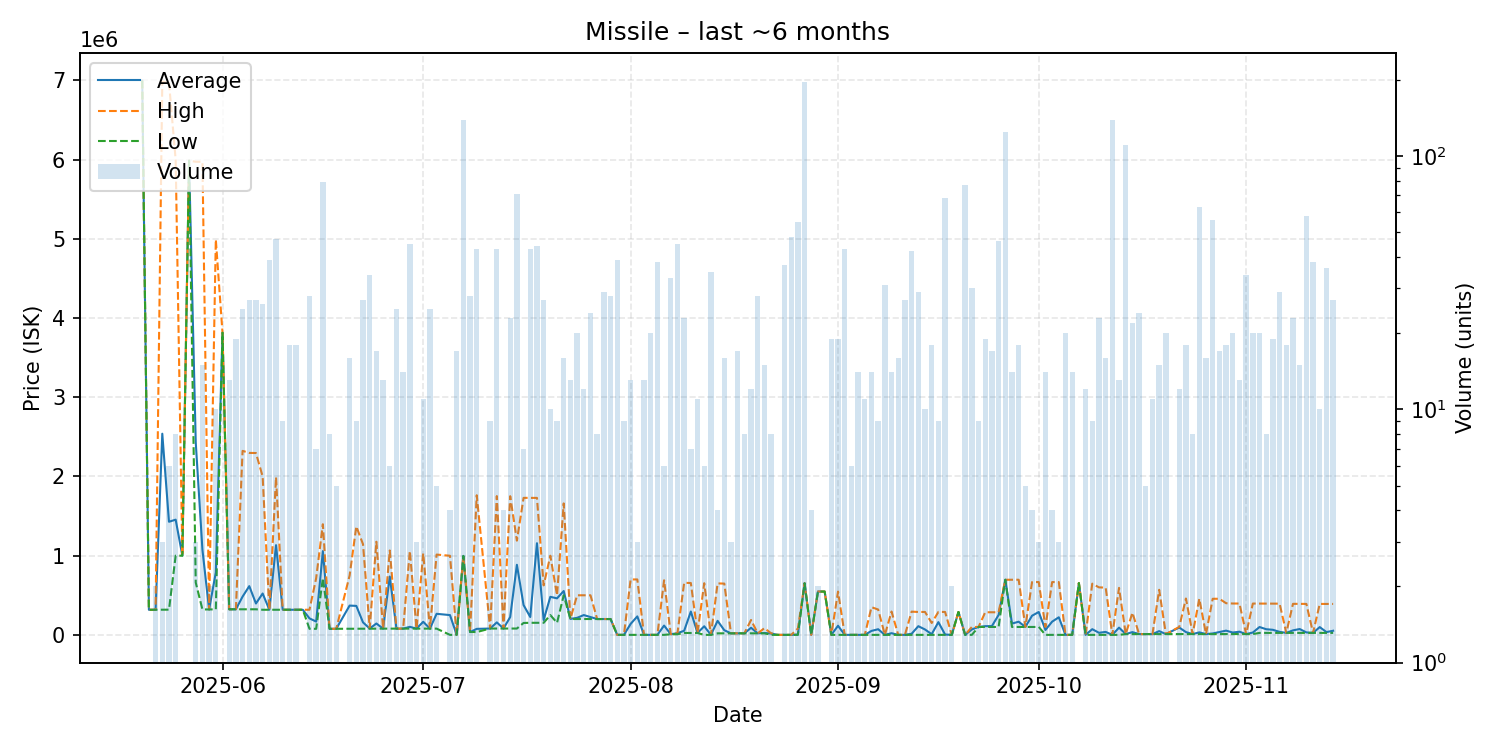

The table this chart was drawn from, first rows:
date, average, highest, lowest, order_count, volume
2025-05-20, 6997000, 6997000, 6997000, 1, 1
2025-05-21, 316600, 316600, 316600, 1, 1
2025-05-22, 316800, 316800, 316800, 2, 2
2025-05-23, 2539933, 6985000, 317400, 2, 3
2025-05-24, 1428250, 6978000, 318200, 4, 6
2025-05-25, 1454638, 5998000, 1000000, 7, 8
2025-05-26, 1000000, 1000000, 1000000, 1, 1
2025-05-27, 5987000, 5987000, 5987000, 1, 1
2025-05-28, 2431333, 5974000, 660000, 3, 3
2025-05-29, 1074320, 5972500, 320800, 7, 15
2025-05-30, 320900, 320900, 320900, 1, 2
2025-05-31, 788670, 4991000, 321800, 5, 10
2025-06-01, 3815000, 3815000, 3815000, 1, 1
2025-06-02, 323008, 323100, 323000, 5, 13
2025-06-03, 322932, 323000, 322900, 7, 19
2025-06-04, 482956, 2323500, 322900, 10, 25
2025-06-05, 615419, 2297500, 323000, 13, 27
2025-06-06, 396056, 2296000, 323000, 8, 27
2025-06-07, 522512, 2000000, 317100, 8, 26
2025-06-08, 317100, 317100, 317100, 4, 39
2025-06-09, 1132787, 1992000, 317100, 10, 47
2025-06-10, 317200, 317200, 317200, 3, 9
2025-06-11, 317200, 317200, 317200, 3, 18
2025-06-12, 317161, 317200, 317100, 3, 18
2025-06-13, 317200, 317200, 317200, 1, 1
2025-06-14, 208476, 317100, 76500, 13, 28
2025-06-15, 167987, 716900, 76500, 3, 7
2025-06-16, 1057701, 1397000, 716900, 10, 79
2025-06-17, 76641, 76660, 76510, 3, 8
2025-06-18, 76880, 76880, 76880, 2, 5
2025-06-20, 369734, 750000, 79010, 5, 16
2025-06-21, 365897, 1370000, 79010, 3, 9
2025-06-22, 157973, 1145000, 79010, 7, 27
2025-06-23, 79974, 83650, 79020, 11, 34
2025-06-24, 143548, 1176000, 79020, 4, 17
2025-06-25, 79000, 79000, 79000, 5, 13
2025-06-26, 736667, 1065500, 79000, 4, 6
2025-06-27, 79000, 79000, 79000, 4, 25
2025-06-28, 79000, 79000, 79000, 3, 14
2025-06-29, 101467, 1060000, 80000, 6, 45
2025-06-30, 79050, 79050, 79050, 1, 3
2025-07-01, 165378, 1029000, 79010, 4, 11
2025-07-02, 79000, 79000, 79000, 6, 25
2025-07-03, 266000, 1014000, 79000, 2, 5
2025-07-05, 249750, 999000, 0.01, 2, 4
2025-07-06, 1001, 1001, 1001, 3, 17
2025-07-07, 997000, 997000, 997000, 11, 139
2025-07-08, 35663, 35690, 35630, 5, 28
2025-07-09, 75867, 1763000, 35690, 4, 43
2025-07-11, 80004, 80010, 80000, 2, 9
2025-07-12, 157816, 1752500, 80020, 9, 43
2025-07-13, 80045, 80060, 80040, 2, 4
2025-07-14, 225353, 1751000, 80050, 7, 23
2025-07-15, 884763, 1190000, 80050, 7, 71
2025-07-16, 376200, 1730000, 150500, 4, 7
2025-07-17, 225653, 1729500, 152400, 9, 43
2025-07-18, 1157282, 1729500, 152400, 11, 44
2025-07-19, 187404, 624950, 152400, 6, 27
2025-07-20, 480320, 999800, 250000, 7, 10
2025-07-21, 461267, 499950, 151800, 6, 9
... 115 more rows
